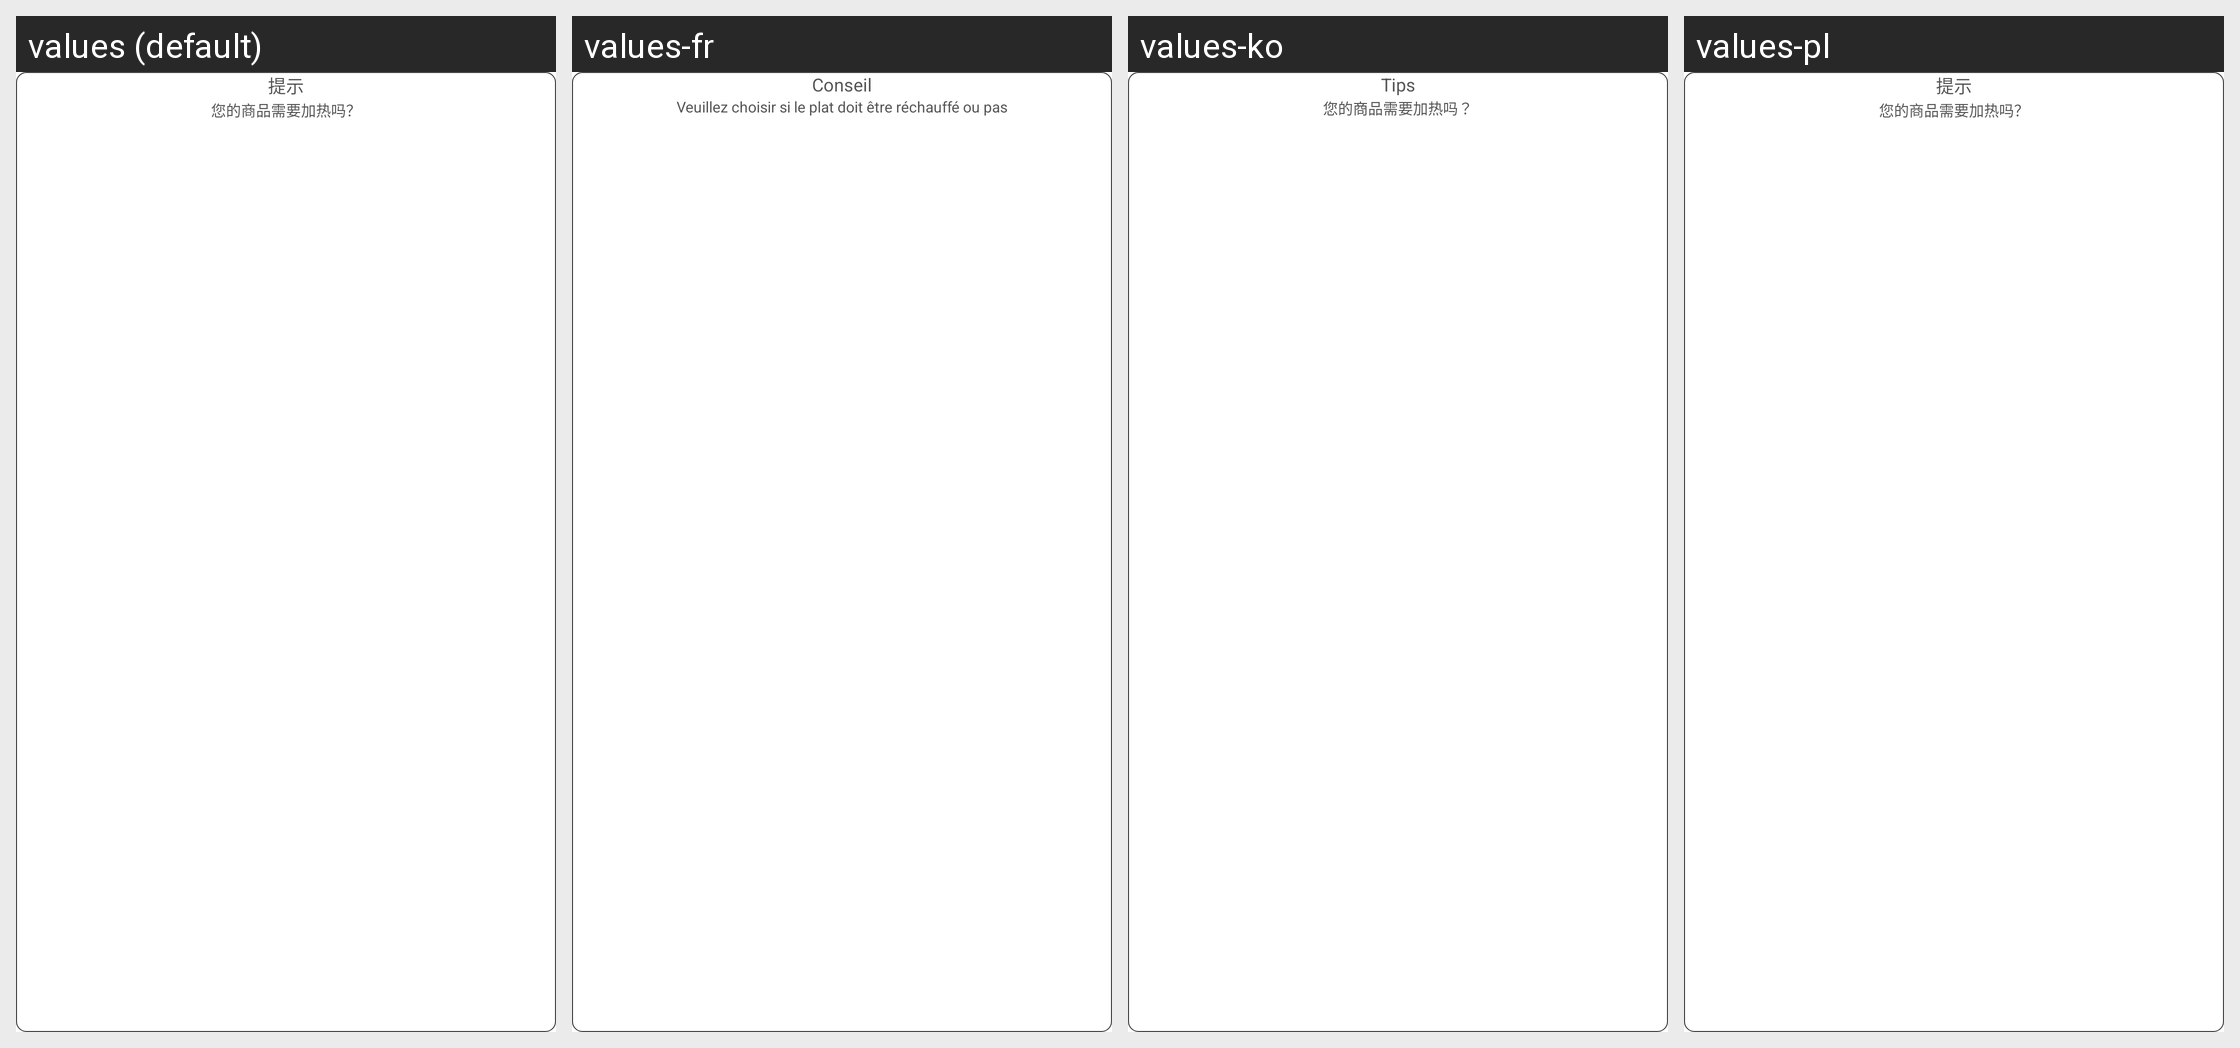

Locale-by-locale string values for the Android screen shown in this grid:
Android screen res/layout/layout_heat_dialog.xml rendered under 4 locales, left to right: values (default), values-fr, values-ko, values-pl. Device: Nexus 5 (rendered at 1080×1920; each locale shown at half size, 540×960, under a caption strip naming it); theme AppTheme.
Other locales in the repository, not shown: values-ar, values-de, values-en, values-en-rUK, values-en-rUS, values-en-rZA, values-es, values-hy, values-it, values-th.
Strings drawn on this screen, with the default value and each locale's value (text and hints the layout hard-codes, and strings that could not be matched under every locale, appear in the picture but are not listed):

tip
  values: 提示
  values-fr: Conseil
  values-ko: Tips
  values-pl: 提示

select_heating_or_unheating
  values: 您的商品需要加热吗？
  values-fr: Veuillez choisir si le plat doit être réchauffé ou pas
  values-ko: 您的商品需要加热吗？
  values-pl: 您的商品需要加热吗？
